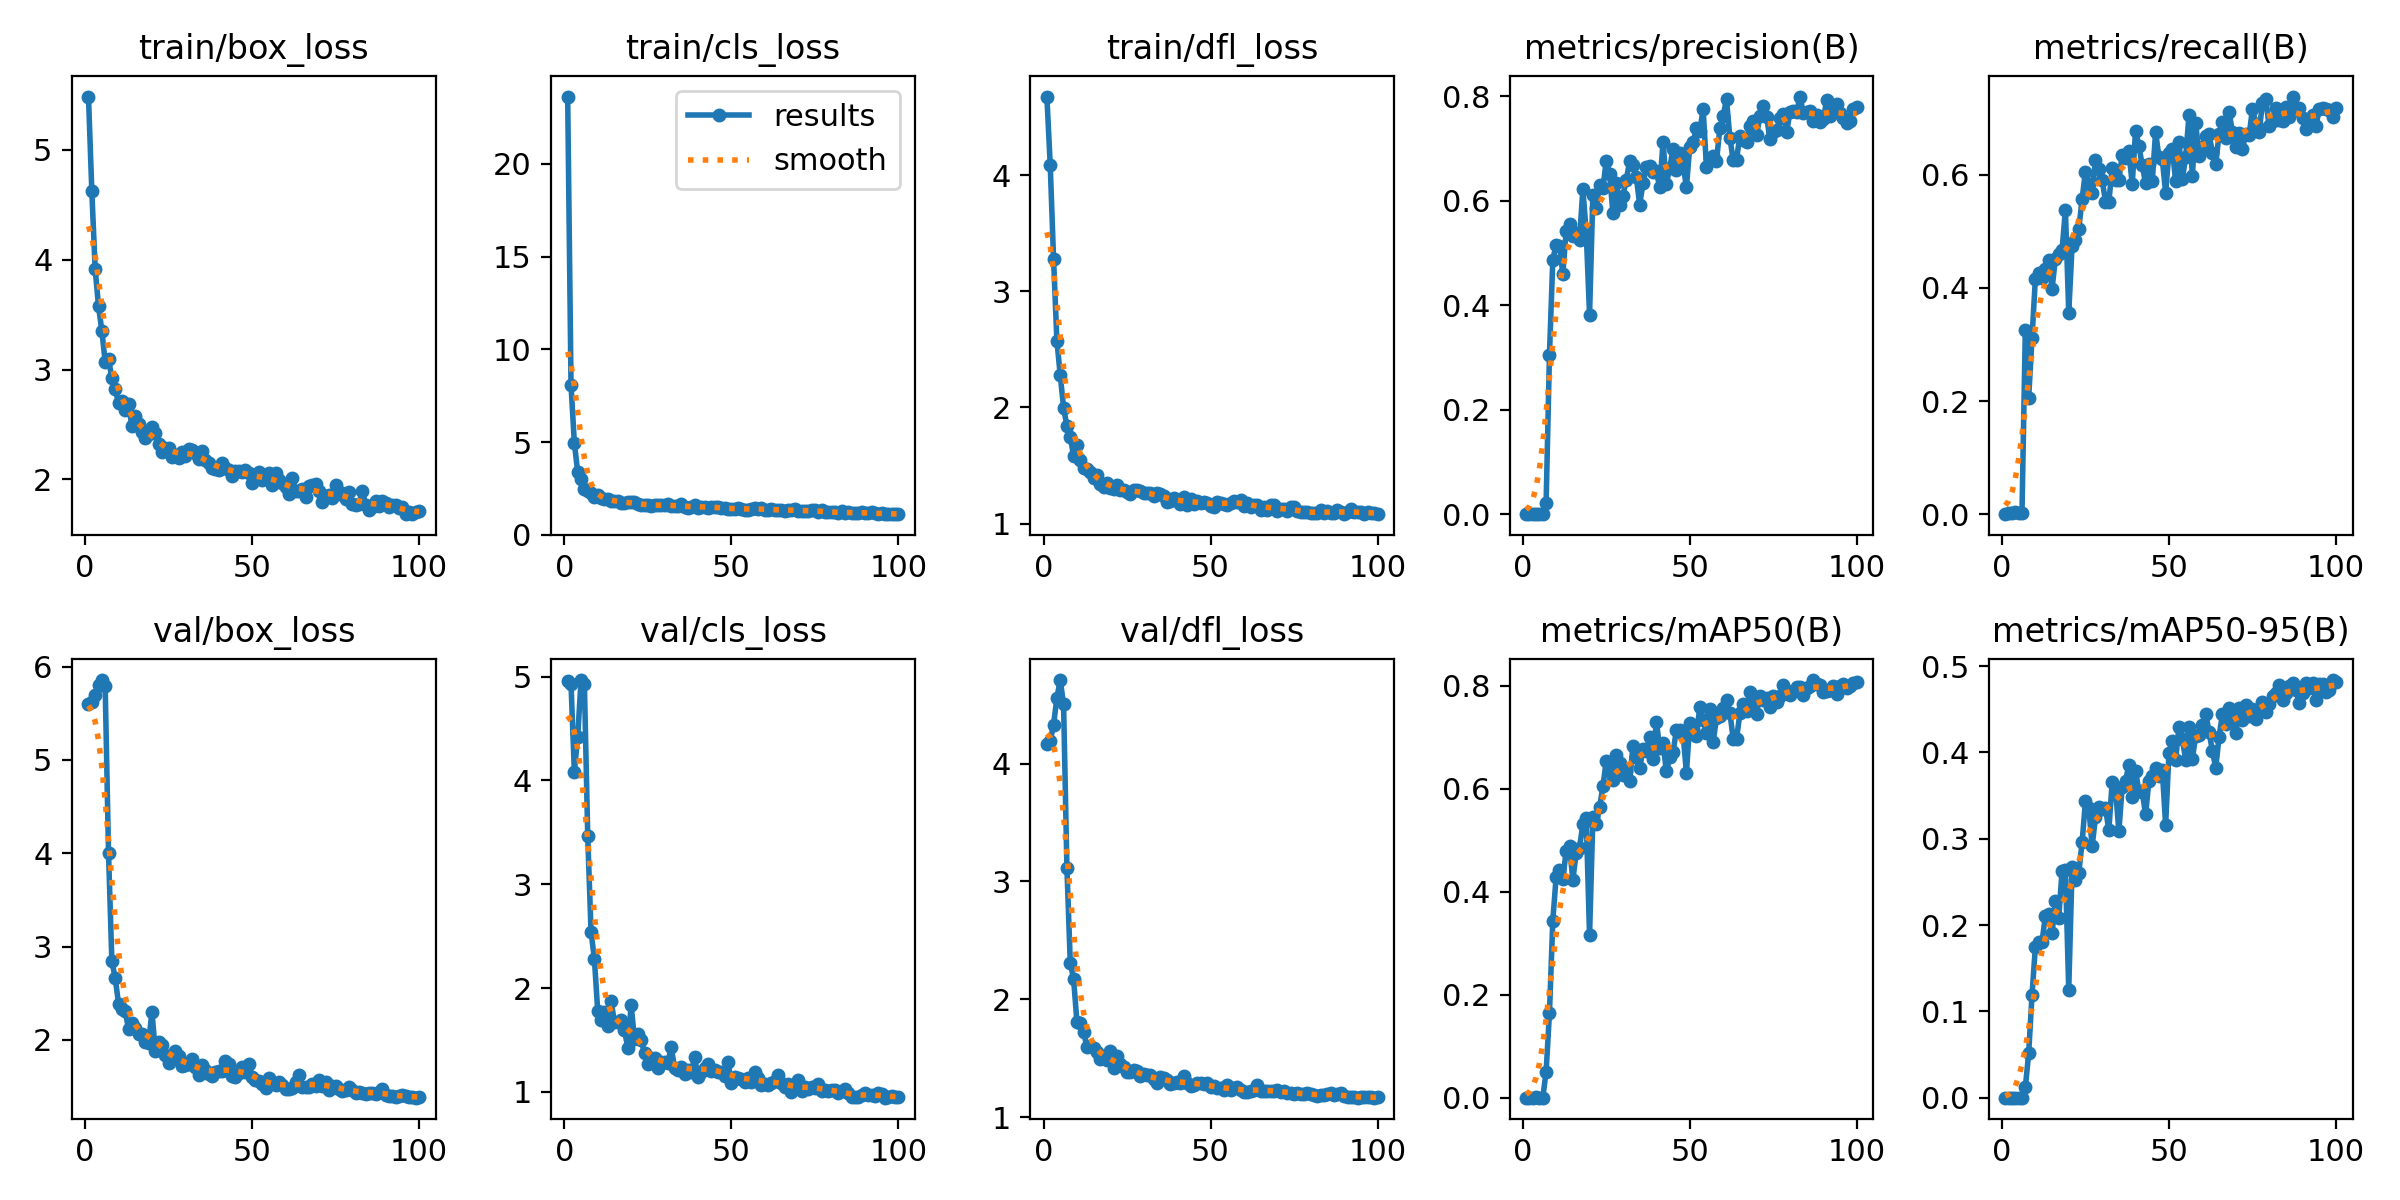

Data behind this chart, as committed beside it:
epoch, time, train/box_loss, train/cls_loss, train/dfl_loss, metrics/precision(B), metrics/recall(B), metrics/mAP50(B), metrics/mAP50-95(B), val/box_loss, val/cls_loss, val/dfl_loss, lr/pg0, lr/pg1, lr/pg2
1, 6.103, 5.486, 23.64, 4.678, 0, 0, 0, 0, 5.601, 4.961, 4.162, 0.00028, 0.00028, 0.00028
2, 11.92, 4.625, 8.067, 4.089, 5e-05, 0.00185, 2e-05, 0, 5.619, 4.93, 4.192, 0.0005743, 0.0005743, 0.0005743
3, 17.68, 3.916, 4.953, 3.278, 0.00019, 0.00185, 0.0001, 1e-05, 5.7, 4.08, 4.329, 0.0008626, 0.0008626, 0.0008626
4, 23.36, 3.579, 3.377, 2.574, 0.00104, 0.0037, 0.00052, 5e-05, 5.799, 4.419, 4.558, 0.001145, 0.001145, 0.001145
5, 28.98, 3.354, 2.984, 2.278, 0.00012, 0.00185, 6e-05, 1e-05, 5.857, 4.967, 4.708, 0.001421, 0.001421, 0.001421
6, 34.32, 3.067, 2.469, 1.999, 0.00018, 0.00185, 9e-05, 1e-05, 5.788, 4.932, 4.501, 0.001692, 0.001692, 0.001692
7, 39.7, 3.095, 2.351, 1.838, 0.0221, 0.3259, 0.05051, 0.01191, 4.007, 3.466, 3.114, 0.001881, 0.001881, 0.001881
8, 45.31, 2.926, 2.267, 1.743, 0.3052, 0.2056, 0.1648, 0.05135, 2.842, 2.539, 2.313, 0.001861, 0.001861, 0.001861
9, 50.94, 2.823, 2.026, 1.584, 0.4866, 0.3111, 0.344, 0.119, 2.664, 2.28, 2.172, 0.001842, 0.001842, 0.001842
10, 56.65, 2.692, 2.122, 1.676, 0.5155, 0.4158, 0.4287, 0.1741, 2.386, 1.775, 1.807, 0.001822, 0.001822, 0.001822
11, 62.38, 2.711, 1.99, 1.546, 0.5132, 0.4259, 0.4427, 0.1799, 2.331, 1.689, 1.801, 0.001802, 0.001802, 0.001802
12, 68.12, 2.628, 1.906, 1.476, 0.4601, 0.4183, 0.4247, 0.1805, 2.308, 1.772, 1.724, 0.001782, 0.001782, 0.001782
13, 73.53, 2.682, 1.924, 1.472, 0.5417, 0.4333, 0.4788, 0.2105, 2.111, 1.635, 1.594, 0.001762, 0.001762, 0.001762
14, 79.19, 2.483, 1.835, 1.44, 0.5546, 0.4496, 0.489, 0.2134, 2.177, 1.873, 1.607, 0.001743, 0.001743, 0.001743
15, 84.85, 2.579, 1.797, 1.395, 0.5315, 0.3982, 0.423, 0.1905, 2.124, 1.674, 1.591, 0.001723, 0.001723, 0.001723
16, 90.22, 2.507, 1.803, 1.417, 0.5372, 0.4518, 0.4753, 0.2274, 2.063, 1.673, 1.551, 0.001703, 0.001703, 0.001703
17, 95.89, 2.429, 1.697, 1.336, 0.5243, 0.4593, 0.4853, 0.2084, 2.067, 1.691, 1.497, 0.001683, 0.001683, 0.001683
18, 101.3, 2.379, 1.734, 1.311, 0.622, 0.4667, 0.5317, 0.2626, 1.979, 1.593, 1.52, 0.001663, 0.001663, 0.001663
19, 107, 2.412, 1.764, 1.353, 0.5395, 0.5381, 0.5433, 0.2636, 1.969, 1.425, 1.482, 0.001644, 0.001644, 0.001644
20, 112.7, 2.473, 1.782, 1.303, 0.3815, 0.3564, 0.3155, 0.1253, 2.301, 1.836, 1.559, 0.001624, 0.001624, 0.001624
21, 118.1, 2.421, 1.748, 1.301, 0.6115, 0.475, 0.5443, 0.2671, 1.884, 1.505, 1.42, 0.001604, 0.001604, 0.001604
22, 123.8, 2.321, 1.663, 1.336, 0.5858, 0.4844, 0.5309, 0.252, 1.981, 1.553, 1.516, 0.001584, 0.001584, 0.001584
23, 129.2, 2.25, 1.628, 1.29, 0.63, 0.5037, 0.5639, 0.2604, 1.941, 1.499, 1.454, 0.001564, 0.001564, 0.001564
24, 134.6, 2.29, 1.605, 1.291, 0.6236, 0.5574, 0.6046, 0.2959, 1.841, 1.371, 1.429, 0.001545, 0.001545, 0.001545
25, 140.2, 2.285, 1.62, 1.272, 0.6763, 0.6056, 0.6543, 0.3432, 1.756, 1.27, 1.386, 0.001525, 0.001525, 0.001525
26, 145.9, 2.206, 1.541, 1.253, 0.6505, 0.5833, 0.6344, 0.3361, 1.796, 1.324, 1.383, 0.001505, 0.001505, 0.001505
27, 151.3, 2.222, 1.6, 1.289, 0.5756, 0.5685, 0.6171, 0.2913, 1.88, 1.325, 1.398, 0.001485, 0.001485, 0.001485
28, 156.7, 2.191, 1.589, 1.286, 0.6333, 0.6259, 0.6649, 0.3249, 1.821, 1.229, 1.395, 0.001465, 0.001465, 0.001465
29, 162, 2.253, 1.609, 1.279, 0.5909, 0.6111, 0.6496, 0.3364, 1.714, 1.29, 1.347, 0.001446, 0.001446, 0.001446
30, 167.5, 2.215, 1.587, 1.266, 0.6092, 0.5918, 0.6266, 0.3344, 1.734, 1.283, 1.369, 0.001426, 0.001426, 0.001426
31, 172.9, 2.279, 1.675, 1.267, 0.6397, 0.5523, 0.6349, 0.3355, 1.745, 1.282, 1.355, 0.001406, 0.001406, 0.001406
32, 178.4, 2.263, 1.572, 1.262, 0.6755, 0.5518, 0.6154, 0.3098, 1.792, 1.435, 1.358, 0.001386, 0.001386, 0.001386
33, 183.7, 2.242, 1.542, 1.235, 0.6683, 0.613, 0.6825, 0.3656, 1.708, 1.226, 1.323, 0.001366, 0.001366, 0.001366
34, 189.4, 2.185, 1.572, 1.265, 0.6455, 0.5907, 0.6616, 0.3583, 1.622, 1.206, 1.293, 0.001347, 0.001347, 0.001347
35, 194.8, 2.254, 1.64, 1.254, 0.5921, 0.5907, 0.6399, 0.3085, 1.733, 1.241, 1.341, 0.001327, 0.001327, 0.001327
36, 200.2, 2.175, 1.491, 1.236, 0.633, 0.6352, 0.6771, 0.3603, 1.671, 1.176, 1.333, 0.001307, 0.001307, 0.001307
37, 205.6, 2.147, 1.46, 1.186, 0.6639, 0.6296, 0.6742, 0.3669, 1.631, 1.207, 1.319, 0.001287, 0.001287, 0.001287
38, 211.2, 2.102, 1.481, 1.198, 0.6658, 0.6418, 0.7016, 0.3856, 1.609, 1.188, 1.287, 0.001267, 0.001267, 0.001267
39, 216.8, 2.098, 1.605, 1.222, 0.6553, 0.5833, 0.6569, 0.3489, 1.655, 1.337, 1.29, 0.001248, 0.001248, 0.001248
40, 222.3, 2.085, 1.465, 1.2, 0.656, 0.6778, 0.73, 0.3784, 1.67, 1.144, 1.295, 0.001228, 0.001228, 0.001228
41, 227.7, 2.147, 1.491, 1.166, 0.6251, 0.6516, 0.6801, 0.3551, 1.661, 1.196, 1.288, 0.001208, 0.001208, 0.001208
42, 233, 2.103, 1.518, 1.226, 0.7118, 0.6167, 0.689, 0.3544, 1.775, 1.232, 1.351, 0.001188, 0.001188, 0.001188
43, 238.4, 2.082, 1.467, 1.161, 0.6321, 0.5852, 0.6336, 0.3281, 1.742, 1.273, 1.289, 0.001168, 0.001168, 0.001168
44, 243.8, 2.034, 1.519, 1.21, 0.6626, 0.6185, 0.6612, 0.3673, 1.616, 1.198, 1.264, 0.001149, 0.001149, 0.001149
45, 249.2, 2.075, 1.52, 1.172, 0.6983, 0.5889, 0.6706, 0.3731, 1.598, 1.212, 1.277, 0.001129, 0.001129, 0.001129
46, 254.5, 2.08, 1.483, 1.196, 0.6588, 0.6758, 0.7146, 0.3822, 1.642, 1.193, 1.29, 0.001109, 0.001109, 0.001109
47, 260, 2.07, 1.438, 1.176, 0.6916, 0.6315, 0.7133, 0.3721, 1.707, 1.196, 1.293, 0.001089, 0.001089, 0.001089
48, 265.4, 2.082, 1.422, 1.183, 0.6699, 0.6278, 0.7062, 0.3802, 1.652, 1.157, 1.283, 0.001069, 0.001069, 0.001069
49, 270.8, 2.058, 1.417, 1.18, 0.6254, 0.5685, 0.6308, 0.316, 1.744, 1.287, 1.289, 0.00105, 0.00105, 0.00105
50, 276.2, 1.964, 1.378, 1.151, 0.7034, 0.6389, 0.7273, 0.3996, 1.605, 1.087, 1.256, 0.00103, 0.00103, 0.00103
51, 281.8, 2.005, 1.39, 1.146, 0.7112, 0.6463, 0.7164, 0.4134, 1.566, 1.141, 1.262, 0.00101, 0.00101, 0.00101
52, 287.5, 2.066, 1.455, 1.185, 0.7383, 0.5889, 0.7035, 0.3917, 1.56, 1.13, 1.247, 0.0009902, 0.0009902, 0.0009902
53, 292.9, 1.996, 1.414, 1.18, 0.7322, 0.6582, 0.7584, 0.4299, 1.526, 1.125, 1.245, 0.0009704, 0.0009704, 0.0009704
54, 298.6, 2.02, 1.362, 1.172, 0.7752, 0.5926, 0.7346, 0.4157, 1.488, 1.097, 1.236, 0.0009506, 0.0009506, 0.0009506
55, 304, 2.059, 1.358, 1.162, 0.6647, 0.6313, 0.7085, 0.3916, 1.588, 1.134, 1.278, 0.0009308, 0.0009308, 0.0009308
56, 309.4, 1.949, 1.379, 1.177, 0.681, 0.7056, 0.7551, 0.4294, 1.541, 1.096, 1.23, 0.000911, 0.000911, 0.000911
57, 314.9, 2.055, 1.441, 1.194, 0.686, 0.5981, 0.691, 0.3928, 1.512, 1.191, 1.245, 0.0008912, 0.0008912, 0.0008912
58, 320.4, 1.992, 1.398, 1.188, 0.6749, 0.692, 0.7375, 0.4191, 1.544, 1.132, 1.254, 0.0008714, 0.0008714, 0.0008714
59, 325.8, 1.965, 1.441, 1.2, 0.738, 0.6333, 0.7413, 0.4198, 1.519, 1.07, 1.233, 0.0008516, 0.0008516, 0.0008516
60, 331.2, 1.929, 1.357, 1.155, 0.7625, 0.65, 0.7563, 0.4313, 1.476, 1.079, 1.211, 0.0008318, 0.0008318, 0.0008318
... 40 more rows
